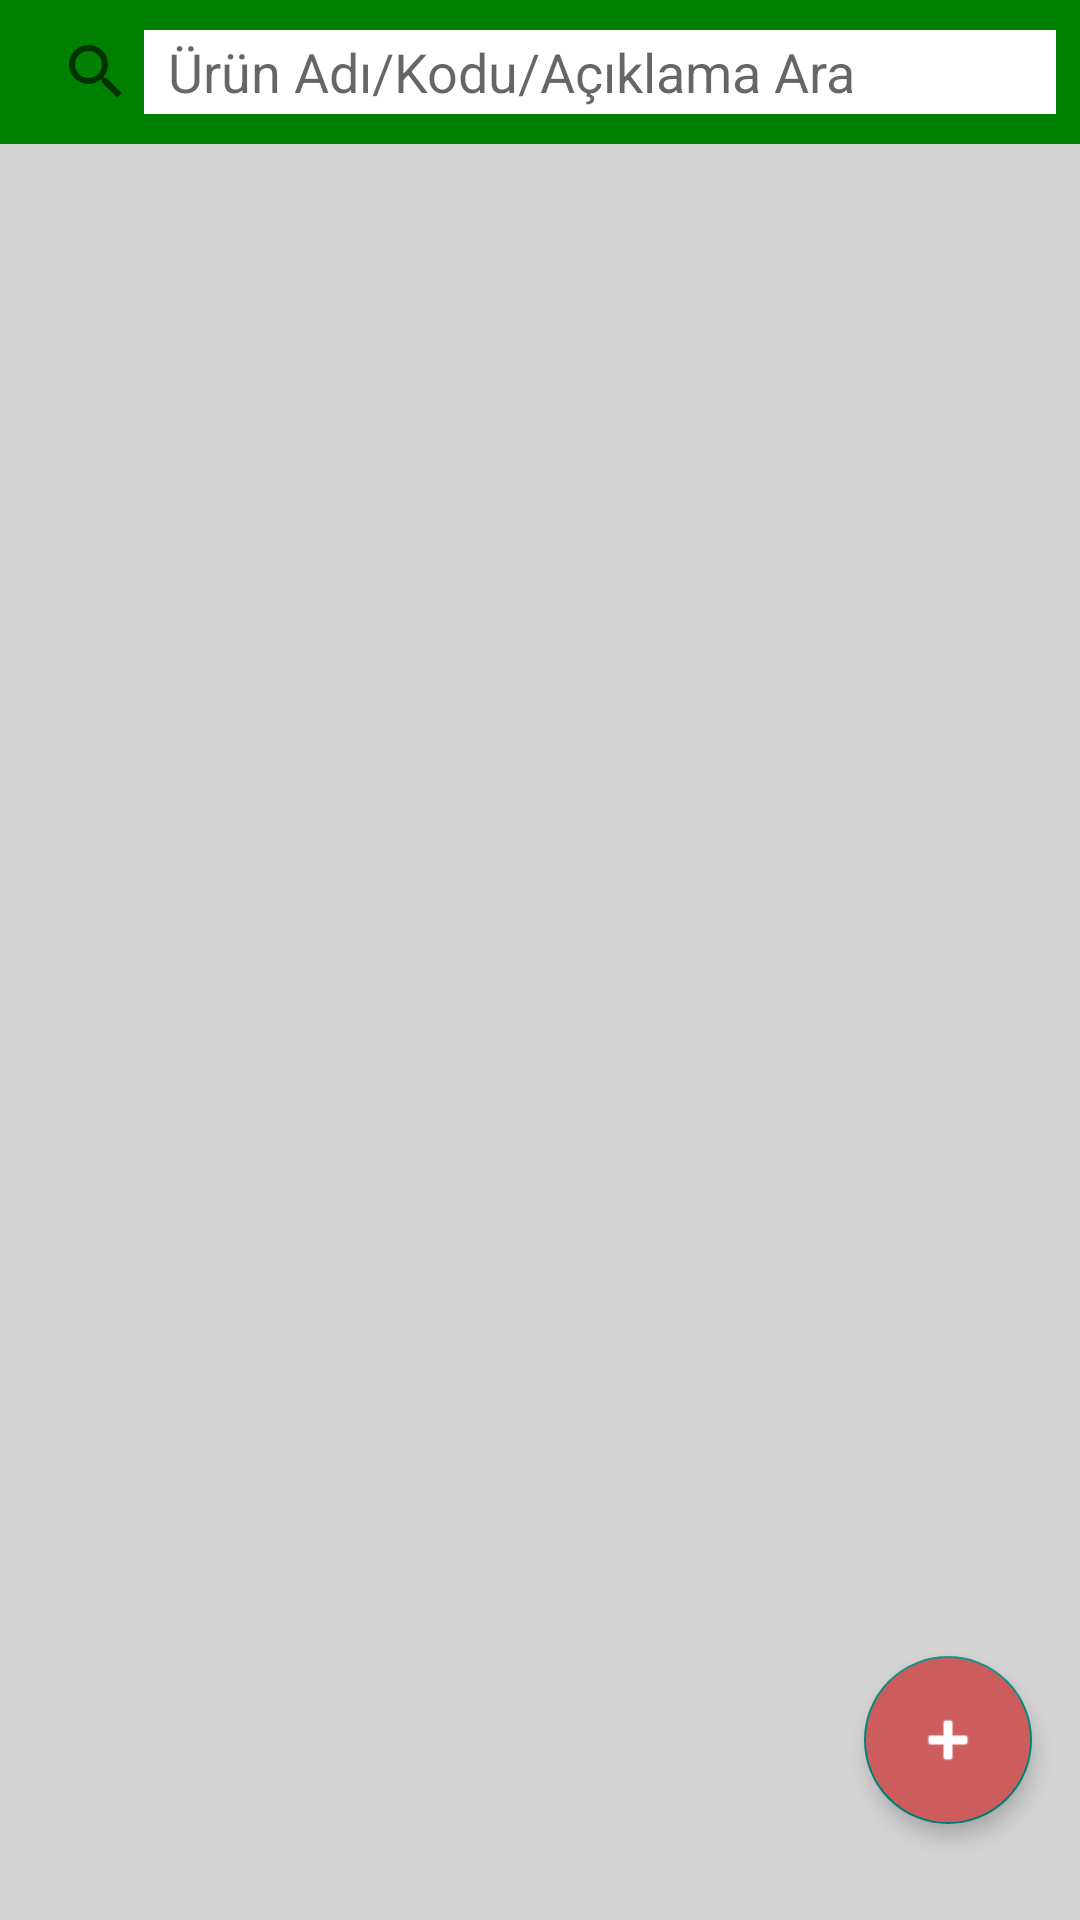

Android layout source for this screen:
<!-- AndroidManifest.xml: application theme Theme.AppCompat.Light.NoActionBar -->
<!-- res/layout/product_list.xml -->
<RelativeLayout xmlns:android="http://schemas.android.com/apk/res/android"
    xmlns:tools="http://schemas.android.com/tools"
    android:layout_width="match_parent"
    android:layout_height="match_parent"
    xmlns:app="http://schemas.android.com/apk/res-auto"
    android:background="@color/LightGrey"
    tools:context=".ListProducts">

    <SearchView
        android:background="@color/Green"
        android:queryBackground="@color/White"
        android:id="@+id/search_view"
        android:paddingTop="10dp"
        android:paddingBottom="10dp"
        android:focusable="false"
        android:layout_width="fill_parent"
        android:layout_height="wrap_content"
        android:iconifiedByDefault="false"
        android:queryHint="Ürün Adı/Kodu/Açıklama Ara"/>

    <ScrollView xmlns:android="http://schemas.android.com/apk/res/android"
        android:id="@+id/all_products"
        android:layout_width="match_parent"
        android:layout_height="match_parent"
        android:fillViewport="true"
        android:layout_below="@id/search_view">

        <LinearLayout
            android:layout_width="match_parent"
            android:layout_height="wrap_content"
            android:id="@+id/all_products_table_layout"
            android:orientation="vertical">

        </LinearLayout>

    </ScrollView>

    <android.support.design.widget.FloatingActionButton
        android:id="@+id/add_new_product_button"
        android:layout_width="wrap_content"
        android:layout_height="wrap_content"
        android:layout_marginBottom="32dp"
        android:layout_marginEnd="16dp"
        android:layout_alignParentBottom="true"
        android:layout_alignParentEnd="true"
        android:clickable="true"
        android:src="@android:drawable/ic_input_add"
        app:elevation="4dp"
        android:focusable="true"
        android:backgroundTint="@color/IndianRed"
        android:tint="@color/White"/>

</RelativeLayout>
<!-- resources referenced by this layout -->
<resources>
  <color name="Green">#008000</color>
  <color name="IndianRed">#CD5C5C</color>
  <color name="LightGrey">#D3D3D3</color>
  <color name="White">#FFFFFF</color>
</resources>
